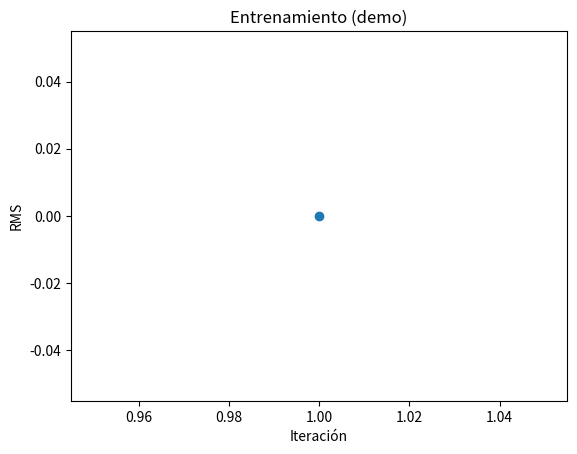

Source code (Python):
# src/trainer.py
"""
Trainer para Perceptron unicapa usando la Regla Delta (Corrección de error).
Función principal: train_perceptron(X, d, w, theta, eta, max_iter, epsilon, callback=None, verbose=False)

- X: numpy array shape (N, n_inputs)  (SIN bias)
- d: numpy array shape (N,) o (N, n_outputs) con valores 0/1
- w: numpy array shape (n_inputs, n_outputs)
- theta: numpy array shape (n_outputs,)
- eta: learning rate (float)
- max_iter: máximo de épocas (int)
- epsilon: tolerancia RMS para detener (float)
- callback: función opcional con firma callback(iteration, rms, w, theta)
            llamada al final de cada iteración (época).
- verbose: imprime progresos por consola si True

Devuelve:
    history: dict { "rms": list_of_rms, "w": final_weights, "theta": final_theta, "iterations": n_iter_done }
"""

import numpy as np
from typing import Callable, Optional, Dict, Any
import math

def _ensure_2d_targets(d: np.ndarray) -> np.ndarray:
    """Convierte d a forma (N, n_outputs). Si d es (N,), vuelve a (N,1)."""
    d = np.asarray(d)
    if d.ndim == 1:
        return d.reshape((-1, 1))
    return d

def step_function(net: np.ndarray) -> np.ndarray:
    """Función escalón: devuelve 1 donde net >= 0, 0 donde net < 0"""
    return (net >= 0).astype(float)

def compute_rms(d: np.ndarray, y: np.ndarray) -> float:
    """
    RMS según la guía (error promedio por patrón).
    d and y shapes: (N, n_outputs)
    MSE = mean over all elements (d - y)^2
    RMS = sqrt(MSE)
    """
    diff = d - y
    mse = np.mean(np.square(diff))
    return math.sqrt(mse)

def train_perceptron(
    X: np.ndarray,
    d: np.ndarray,
    w: np.ndarray,
    theta: np.ndarray,
    eta: float = 0.1,
    max_iter: int = 1000,
    epsilon: float = 1e-3,
    callback: Optional[Callable[[int, float, np.ndarray, np.ndarray], None]] = None,
    verbose: bool = False,
    shuffle: bool = True
) -> Dict[str, Any]:
    """
    Entrena usando regla delta (perceptrón clásico por patrón).
    Actualizaciones (por patrón i):
      net = x_i @ w           -> shape (n_outputs,)
      y = step(net - theta)
      e = d_i - y             -> shape (n_outputs,)
      w += eta * outer(x_i, e)
      theta -= eta * e

    Al final de cada iteración (época) se calcula RMS sobre todo el dataset y se
    llama al callback con (iter, rms, w.copy(), theta.copy()) si callback != None.
    """
    # Validaciones y normalizaciones de forma
    X = np.asarray(X, dtype=float)
    N, n_inputs = X.shape
    d2 = _ensure_2d_targets(d)       # (N, n_outputs)
    n_outputs = d2.shape[1]

    if w.shape != (n_inputs, n_outputs):
        raise ValueError(f"weights w shape debe ser (n_inputs, n_outputs) = ({n_inputs},{n_outputs}), got {w.shape}")
    if theta.shape != (n_outputs,):
        raise ValueError(f"theta shape debe ser (n_outputs,) = ({n_outputs},), got {theta.shape}")

    # historial
    rms_history = []
    iter_done = 0

    # Entrenamiento (épocas)
    for epoch in range(1, max_iter + 1):
        iter_done = epoch
        # opcionalmente barajar los índices
        indices = np.arange(N)
        if shuffle:
            np.random.shuffle(indices)

        # actualizar por patrón (online / estocástico)
        for i in indices:
            x_i = X[i]                     # (n_inputs,)
            d_i = d2[i]                    # (n_outputs,)
            net = x_i @ w                  # (n_outputs,)
            # comparamos net con theta: y = step(net - theta)
            y_i = step_function(net - theta)  # (n_outputs,)
            e = d_i - y_i                  # (n_outputs,)
            # actualizar pesos: w += eta * outer(x_i, e)
            # outer -> (n_inputs, n_outputs)
            w += eta * np.outer(x_i, e)
            # actualizar umbral: theta -= eta * e
            theta -= eta * e

        # al final de la época, medir RMS sobre todo el dataset
        net_all = X @ w                  # (N, n_outputs)
        y_all = step_function(net_all - theta)  # (N, n_outputs)
        rms = compute_rms(d2, y_all)
        rms_history.append(rms)

        # callback para la GUI / plotting / logger
        if callback is not None:
            try:
                callback(epoch, rms, w.copy(), theta.copy())
            except Exception:
                # no queremos parar el entrenamiento si el callback falla
                pass

        if verbose:
            print(f"[Iter {epoch}/{max_iter}] RMS = {rms:.6f}")

        # condición de parada por RMS
        if rms <= epsilon:
            if verbose:
                print(f"Convergencia alcanzada (RMS={rms:.6f} <= ε={epsilon}). Iter {epoch}")
            break

    history = {
        "rms": rms_history,
        "w": w,
        "theta": theta,
        "iterations": iter_done
    }
    return history


# ---------------- Demo / utilidad para integrar con GUI ----------------
if __name__ == "__main__":
    # demo simple cuando se ejecuta el módulo: genera dataset 1 (3 inputs) y entrena
    import matplotlib.pyplot as plt
    from time import sleep

    # Generar dataset 1: 3 entradas binarias, regla: salida=1 si suma >= 2
    X_demo = np.array([[int(x) for x in f"{i:03b}"] for i in range(8)], dtype=float)  # (8,3)
    d_demo = (np.sum(X_demo, axis=1) >= 2).astype(float).reshape((-1, 1))            # (8,1)

    n_inputs = X_demo.shape[1]
    n_outputs = 1
    w0 = np.random.uniform(-1, 1, size=(n_inputs, n_outputs))
    theta0 = np.random.uniform(-1, 1, size=(n_outputs,))

    # Simple plot en tiempo real usando pyplot (solo demo en consola)
    fig, ax = plt.subplots()
    ax.set_xlabel("Iteración")
    ax.set_ylabel("RMS")
    ax.set_title("Entrenamiento (demo)")
    line_x = []
    line_y = []
    ln, = ax.plot(line_x, line_y, '-o')

    def demo_callback(it, rms, w, theta):
        line_x.append(it)
        line_y.append(rms)
        ln.set_data(line_x, line_y)
        ax.relim()
        ax.autoscale_view()
        plt.pause(0.01)  # pequeña pausa para refrescar

    print("Entrenando demo dataset 1 (3 entradas) ...")
    hist = train_perceptron(X_demo, d_demo, w0, theta0, eta=0.2, max_iter=500, epsilon=1e-6,
                            callback=demo_callback, verbose=True, shuffle=True)
    print("Entrenamiento terminado en iter:", hist["iterations"])
    plt.show()
